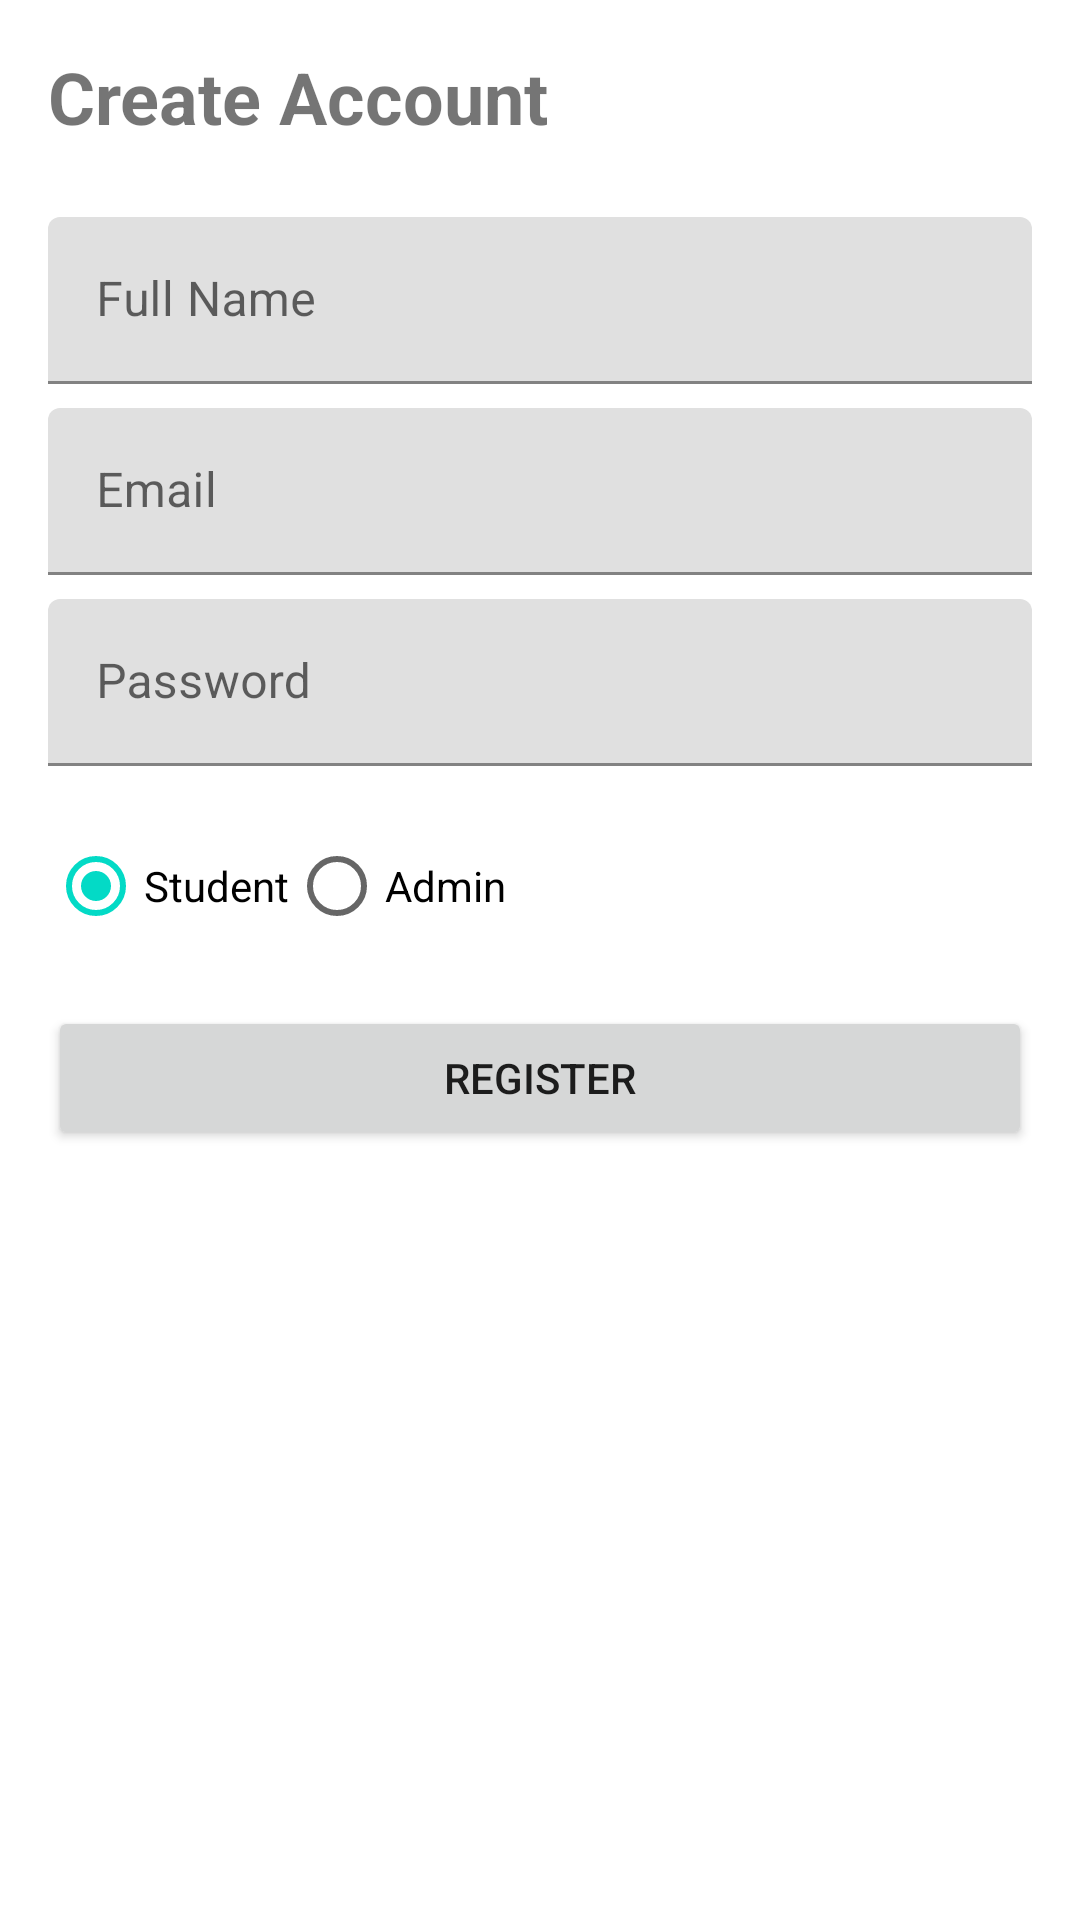

Write the Android layout XML for this screen, with the resource values it uses.
<!-- AndroidManifest.xml: application theme AppTheme -->
<!-- res/layout/activity_register.xml -->
<?xml version="1.0" encoding="utf-8"?>
<LinearLayout xmlns:android="http://schemas.android.com/apk/res/android"
    xmlns:tools="http://schemas.android.com/tools"
    android:layout_width="match_parent"
    android:layout_height="match_parent"
    android:orientation="vertical"
    android:padding="16dp"
    tools:context=".activities.RegisterActivity">

    <TextView
        android:layout_width="wrap_content"
        android:layout_height="wrap_content"
        android:text="Create Account"
        android:textSize="24sp"
        android:textStyle="bold"
        android:layout_marginBottom="24dp"/>

    <com.google.android.material.textfield.TextInputLayout
        android:layout_width="match_parent"
        android:layout_height="wrap_content"
        android:layout_marginBottom="8dp">

        <com.google.android.material.textfield.TextInputEditText
            android:id="@+id/etName"
            android:layout_width="match_parent"
            android:layout_height="wrap_content"
            android:hint="Full Name"/>
    </com.google.android.material.textfield.TextInputLayout>

    <com.google.android.material.textfield.TextInputLayout
        android:layout_width="match_parent"
        android:layout_height="wrap_content"
        android:layout_marginBottom="8dp">

        <com.google.android.material.textfield.TextInputEditText
            android:id="@+id/etEmail"
            android:layout_width="match_parent"
            android:layout_height="wrap_content"
            android:hint="Email"
            android:inputType="textEmailAddress"/>
    </com.google.android.material.textfield.TextInputLayout>

    <com.google.android.material.textfield.TextInputLayout
        android:layout_width="match_parent"
        android:layout_height="wrap_content"
        android:layout_marginBottom="16dp">

        <com.google.android.material.textfield.TextInputEditText
            android:id="@+id/etPassword"
            android:layout_width="match_parent"
            android:layout_height="wrap_content"
            android:hint="Password"
            android:inputType="textPassword"/>
    </com.google.android.material.textfield.TextInputLayout>

    <RadioGroup
        android:id="@+id/rgRole"
        android:layout_width="match_parent"
        android:layout_height="wrap_content"
        android:orientation="horizontal"
        android:layout_marginBottom="16dp">

        <RadioButton
            android:id="@+id/rbStudent"
            android:layout_width="wrap_content"
            android:layout_height="wrap_content"
            android:text="Student"
            android:checked="true"/>

        <RadioButton
            android:id="@+id/rbAdmin"
            android:layout_width="wrap_content"
            android:layout_height="wrap_content"
            android:text="Admin"/>
    </RadioGroup>

    <Button
        android:id="@+id/btnRegister"
        android:layout_width="match_parent"
        android:layout_height="wrap_content"
        android:text="Register"/>

    <ProgressBar
        android:id="@+id/progressBar"
        android:layout_width="wrap_content"
        android:layout_height="wrap_content"
        android:visibility="gone"
        android:layout_marginTop="16dp"/>
</LinearLayout>
<!-- resources referenced by this layout -->
<resources>
  <style name="AppTheme" parent="Theme.MaterialComponents.DayNight.DarkActionBar">
          
          <item name="colorPrimary">@color/colorPrimary</item>
          <item name="colorPrimaryDark">@color/colorPrimaryDark</item>
          <item name="colorAccent">@color/colorAccent</item>
          <item name="android:windowLightStatusBar">true</item>
          <item name="android:statusBarColor">@android:color/transparent</item>
          <item name="android:navigationBarColor">@color/colorPrimaryDark</item>
          <item name="android:windowBackground">@color/background</item>
      </style>
  <color name="colorPrimary">#6200EE</color>
  <color name="colorPrimaryDark">#3700B3</color>
  <color name="colorAccent">#03DAC6</color>
  <color name="background">#FFFFFFFF</color>
</resources>
